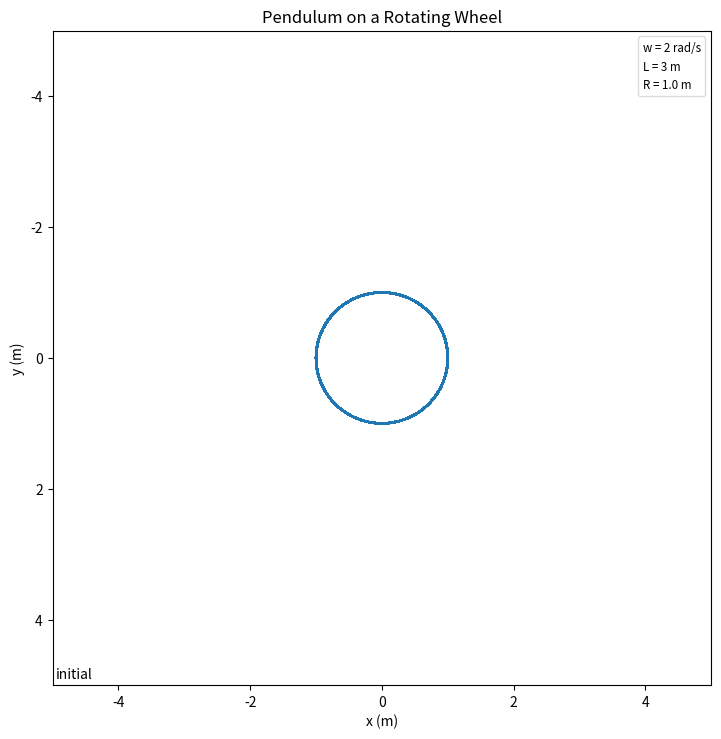

Write the Python code that produced this figure.
import numpy as np
import matplotlib.pyplot as plt
from matplotlib.animation import FuncAnimation
import matplotlib.patches as mpl_patches

def alpha(phi, t):
  return -g/l*np.sin(phi) + R/l*w*w*(np.sin(w*t) * np.sin(phi) + np.cos(w*t) * np.cos(phi))
######## Feel free to edit these to change the simulation!
g = 9.8
R = 1.
l = 3
w = 2

frame_speed = 20 #edit this to change how many frames the simulation skips (somewhat related to fps (frames per second))
######## Nothing else needs to be edited


dt = .01 # determines how accurate the simulation is. A lower dt gives a more accurate simulation!
t = 0.
final_time = 10000
v = 0 # dphi / dt
p = [0.] # phi
times = [0] # list of times, in seconds

for i in range(int(final_time/dt)): # these few lines are the actual simulation, solving technique
  v += alpha(p[i], t)*dt # linear order Taylor series approximation
  p.append(p[i]+v*dt) # linear order TS aprox
  t += dt
  times.append(t)
p = np.array(p)
times = np.array(times)
wheel_x = R*np.cos(w*times)
wheel_y = -R*np.sin(w*times)

x_pos = R * np.cos(w*times) + l*np.sin(p)
y_pos = -R * np.sin(w*times) + l*np.cos(p)

# plt.plot(times, p)

# plt.show()

fig, ax = plt.subplots()
fig.set_size_inches(8.5, 8.5)
xdata, ydata = [], []
#plt.text(-(R+l)-.95, -(R+l)-.8, f'$w = {w}$', fontsize = 11, bbox = dict(facecolor = 'yellow', alpha = 0.5))
labels = []
labels.append("w = {} rad/s".format(w)) # these give the textbox in the upper right
labels.append("L = {} m".format(l))
labels.append("R = {} m".format(R))
handles = [mpl_patches.Rectangle((0, 0), 1, 1, fc="white", ec="white", alpha=0)] * len(labels)
ax.legend(handles, labels, loc='best', fontsize='small', 
          fancybox=True, framealpha=0.7, 
          handlelength=0, handletextpad=0)
time_text = ax.text(-(R+l)-.95, (R+l)+.9,'') # this gives the time elapsed in the lower left

plt.plot(wheel_x, wheel_y) # plots the wheel that the pendulum is fixed to
plt.axis([-(R+l)-1, (R+l)+1, (R+l)+1, -(R+l)-1])
ln, = plt.plot([], []) # the pendulum rod will go here
pt1, = ax.plot([], [], 'g.', ms=20) # the location of the mass will go here

def init():
    time_text.set_text('initial') # initiates
    ax.set_xlim(-(R+l)-1, (R+l)+1)
    ax.set_ylim((R+l)+1, -(R+l)-1)
    return time_text, ln

def update(frame): # the animation part of this code
    xdata = [x_pos[frame], wheel_x[frame]] # the pendulum rod
    ydata = [y_pos[frame], wheel_y[frame]] # pendulum rod
    ln.set_data(xdata, ydata) # pendulum rod
    time_text.set_text(f'Time = {round(times[frame],1)} s') # time elapses updated
    pt1.set_data(x_pos[frame],y_pos[frame]) # mass position updated
    #plt.text(0,0, f'$w = {w+frame}$', fontsize = 11, bbox = dict(facecolor = 'yellow', alpha = 0.5))
    return time_text, ln, pt1
#plt.plot(wheel_x, wheel_y)
ani = FuncAnimation(fig, update, frames= range(0, 100000, 20),init_func=init, blit=True)
ax.set_xlabel("x (m)")
ax.set_ylabel("y (m)")
ax.set_title("Pendulum on a Rotating Wheel")
plt.show()